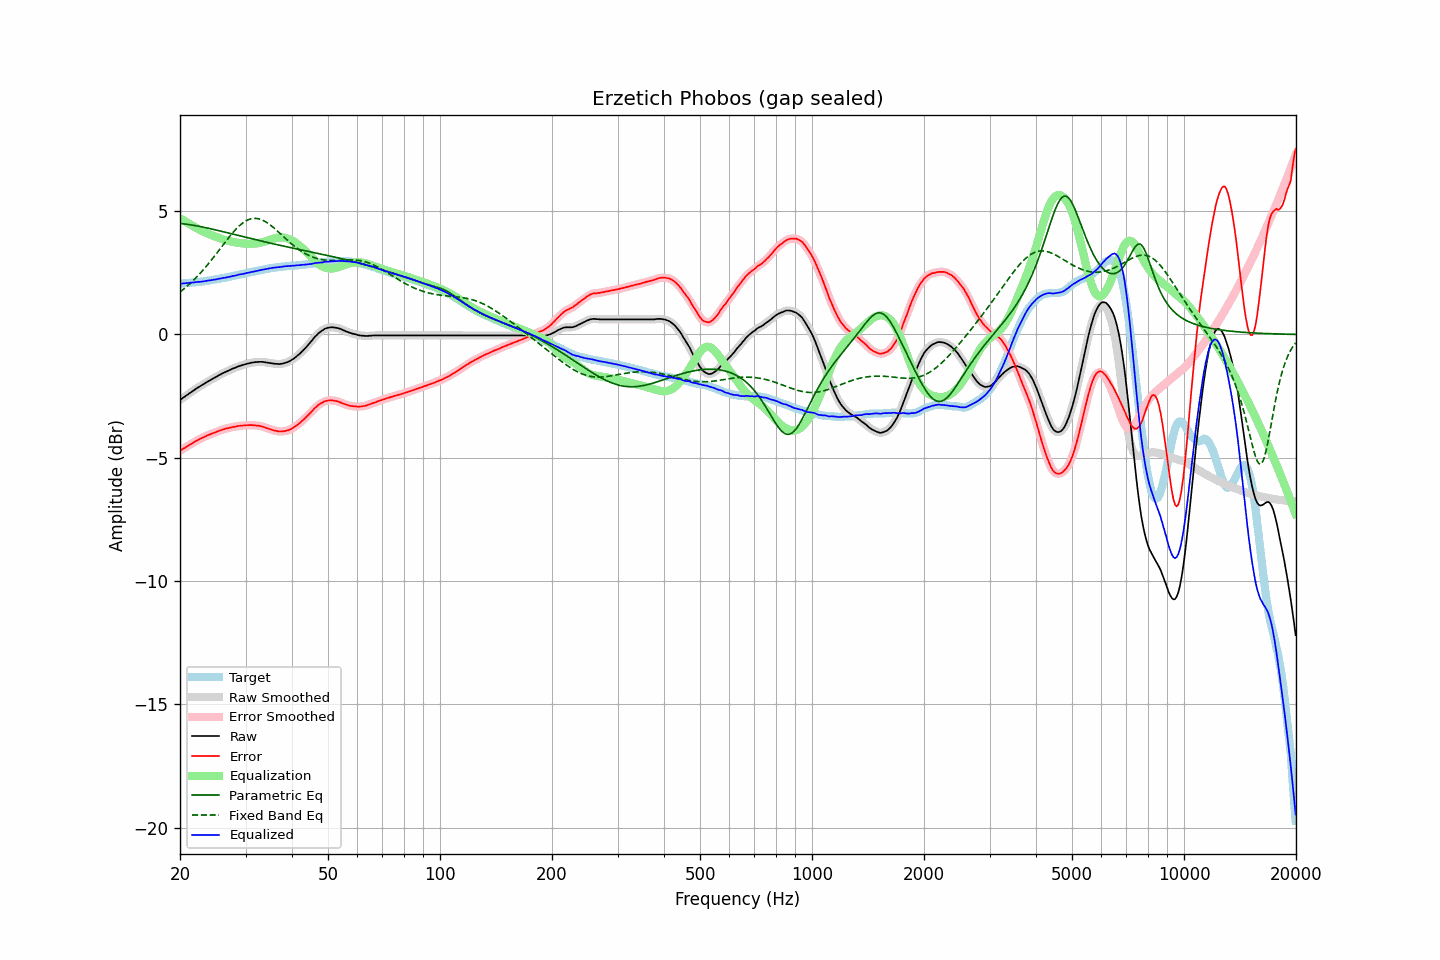

The table this chart was drawn from, first rows:
frequency, raw, error, smoothed, error_smoothed, equalization, parametric_eq, fixed_band_eq, equalized_raw, equalized_smoothed, target
20.00, -2.65, -4.71, -2.65, -4.71, 4.71, 4.50, 1.72, 2.06, 2.06, 2.06
20.20, -2.61, -4.67, -2.61, -4.67, 4.67, 4.49, 1.77, 2.06, 2.06, 2.06
20.40, -2.56, -4.63, -2.56, -4.63, 4.63, 4.48, 1.82, 2.07, 2.07, 2.07
20.61, -2.52, -4.60, -2.52, -4.59, 4.59, 4.48, 1.88, 2.07, 2.07, 2.08
20.81, -2.47, -4.55, -2.47, -4.55, 4.55, 4.47, 1.93, 2.08, 2.08, 2.08
21.02, -2.43, -4.52, -2.43, -4.51, 4.51, 4.46, 1.99, 2.08, 2.08, 2.09
21.23, -2.38, -4.47, -2.38, -4.47, 4.47, 4.45, 2.05, 2.09, 2.09, 2.09
21.44, -2.34, -4.44, -2.34, -4.44, 4.44, 4.44, 2.11, 2.10, 2.10, 2.10
21.66, -2.29, -4.40, -2.29, -4.40, 4.40, 4.43, 2.17, 2.11, 2.10, 2.11
21.87, -2.25, -4.36, -2.25, -4.36, 4.36, 4.42, 2.24, 2.11, 2.11, 2.11
22.09, -2.20, -4.32, -2.20, -4.32, 4.32, 4.41, 2.30, 2.12, 2.12, 2.12
22.31, -2.16, -4.29, -2.16, -4.28, 4.29, 4.39, 2.37, 2.13, 2.13, 2.13
22.54, -2.12, -4.25, -2.12, -4.25, 4.25, 4.38, 2.44, 2.13, 2.13, 2.13
22.76, -2.08, -4.22, -2.08, -4.22, 4.22, 4.37, 2.51, 2.14, 2.14, 2.14
22.99, -2.04, -4.19, -2.04, -4.19, 4.18, 4.36, 2.58, 2.14, 2.14, 2.15
23.22, -2.00, -4.16, -2.00, -4.16, 4.15, 4.34, 2.66, 2.15, 2.15, 2.16
23.45, -1.96, -4.13, -1.96, -4.12, 4.12, 4.33, 2.73, 2.17, 2.17, 2.17
23.69, -1.92, -4.10, -1.92, -4.10, 4.10, 4.31, 2.81, 2.18, 2.18, 2.18
23.92, -1.88, -4.06, -1.88, -4.07, 4.07, 4.30, 2.89, 2.19, 2.19, 2.19
24.16, -1.85, -4.04, -1.85, -4.04, 4.04, 4.29, 2.97, 2.19, 2.20, 2.19
24.40, -1.81, -4.01, -1.81, -4.02, 4.02, 4.27, 3.05, 2.21, 2.21, 2.20
24.65, -1.77, -3.99, -1.77, -3.99, 3.99, 4.26, 3.14, 2.22, 2.22, 2.22
24.89, -1.74, -3.97, -1.74, -3.97, 3.97, 4.24, 3.22, 2.23, 2.23, 2.23
25.14, -1.70, -3.94, -1.70, -3.94, 3.94, 4.22, 3.31, 2.24, 2.24, 2.24
25.39, -1.66, -3.91, -1.66, -3.92, 3.92, 4.21, 3.39, 2.26, 2.25, 2.25
25.65, -1.63, -3.89, -1.63, -3.89, 3.89, 4.19, 3.48, 2.26, 2.27, 2.26
25.91, -1.59, -3.87, -1.59, -3.87, 3.87, 4.18, 3.56, 2.28, 2.28, 2.28
26.16, -1.56, -3.85, -1.56, -3.85, 3.85, 4.16, 3.65, 2.29, 2.29, 2.29
26.43, -1.53, -3.83, -1.53, -3.83, 3.83, 4.15, 3.73, 2.30, 2.30, 2.30
26.69, -1.50, -3.81, -1.50, -3.81, 3.81, 4.13, 3.82, 2.31, 2.31, 2.31
26.96, -1.47, -3.80, -1.47, -3.80, 3.80, 4.11, 3.90, 2.33, 2.33, 2.33
27.23, -1.44, -3.78, -1.44, -3.78, 3.78, 4.10, 3.98, 2.34, 2.34, 2.34
27.50, -1.41, -3.77, -1.41, -3.77, 3.76, 4.08, 4.06, 2.35, 2.35, 2.36
27.77, -1.38, -3.75, -1.38, -3.75, 3.75, 4.06, 4.14, 2.37, 2.37, 2.37
28.05, -1.36, -3.75, -1.36, -3.74, 3.74, 4.05, 4.21, 2.38, 2.38, 2.39
28.33, -1.33, -3.72, -1.33, -3.73, 3.73, 4.03, 4.28, 2.40, 2.40, 2.40
28.62, -1.30, -3.71, -1.30, -3.72, 3.72, 4.02, 4.35, 2.42, 2.41, 2.41
28.90, -1.28, -3.70, -1.28, -3.70, 3.71, 4.00, 4.41, 2.43, 2.43, 2.42
29.19, -1.26, -3.70, -1.26, -3.70, 3.70, 3.98, 4.46, 2.44, 2.44, 2.44
29.48, -1.24, -3.69, -1.24, -3.69, 3.69, 3.97, 4.52, 2.45, 2.45, 2.45
29.78, -1.22, -3.69, -1.22, -3.69, 3.69, 3.95, 4.56, 2.47, 2.47, 2.47
30.08, -1.20, -3.68, -1.20, -3.68, 3.68, 3.93, 4.60, 2.48, 2.48, 2.48
30.38, -1.18, -3.68, -1.18, -3.68, 3.68, 3.92, 4.64, 2.50, 2.50, 2.50
30.68, -1.17, -3.68, -1.17, -3.68, 3.68, 3.90, 4.66, 2.51, 2.51, 2.51
30.99, -1.15, -3.68, -1.15, -3.68, 3.68, 3.89, 4.68, 2.53, 2.52, 2.53
31.30, -1.14, -3.67, -1.14, -3.68, 3.68, 3.87, 4.70, 2.54, 2.54, 2.53
31.61, -1.13, -3.68, -1.13, -3.68, 3.68, 3.86, 4.70, 2.55, 2.55, 2.55
31.93, -1.12, -3.68, -1.12, -3.69, 3.69, 3.84, 4.70, 2.57, 2.56, 2.56
32.24, -1.12, -3.70, -1.12, -3.70, 3.69, 3.82, 4.70, 2.57, 2.58, 2.58
32.57, -1.11, -3.70, -1.11, -3.70, 3.71, 3.81, 4.69, 2.60, 2.59, 2.59
32.89, -1.11, -3.72, -1.11, -3.72, 3.72, 3.79, 4.67, 2.61, 2.61, 2.61
33.22, -1.11, -3.73, -1.11, -3.73, 3.74, 3.78, 4.64, 2.63, 2.62, 2.62
33.55, -1.12, -3.76, -1.12, -3.75, 3.75, 3.76, 4.61, 2.63, 2.63, 2.64
33.89, -1.13, -3.77, -1.13, -3.78, 3.77, 3.75, 4.58, 2.64, 2.65, 2.64
34.23, -1.14, -3.80, -1.14, -3.80, 3.80, 3.73, 4.54, 2.66, 2.66, 2.66
34.57, -1.15, -3.82, -1.15, -3.82, 3.82, 3.72, 4.49, 2.67, 2.67, 2.67
34.92, -1.16, -3.84, -1.16, -3.84, 3.84, 3.70, 4.44, 2.68, 2.68, 2.68
35.27, -1.17, -3.87, -1.17, -3.86, 3.86, 3.69, 4.39, 2.69, 2.69, 2.70
35.62, -1.18, -3.88, -1.18, -3.88, 3.88, 3.67, 4.34, 2.70, 2.70, 2.70
35.97, -1.19, -3.90, -1.19, -3.90, 3.90, 3.66, 4.28, 2.71, 2.71, 2.71
... 635 more rows
